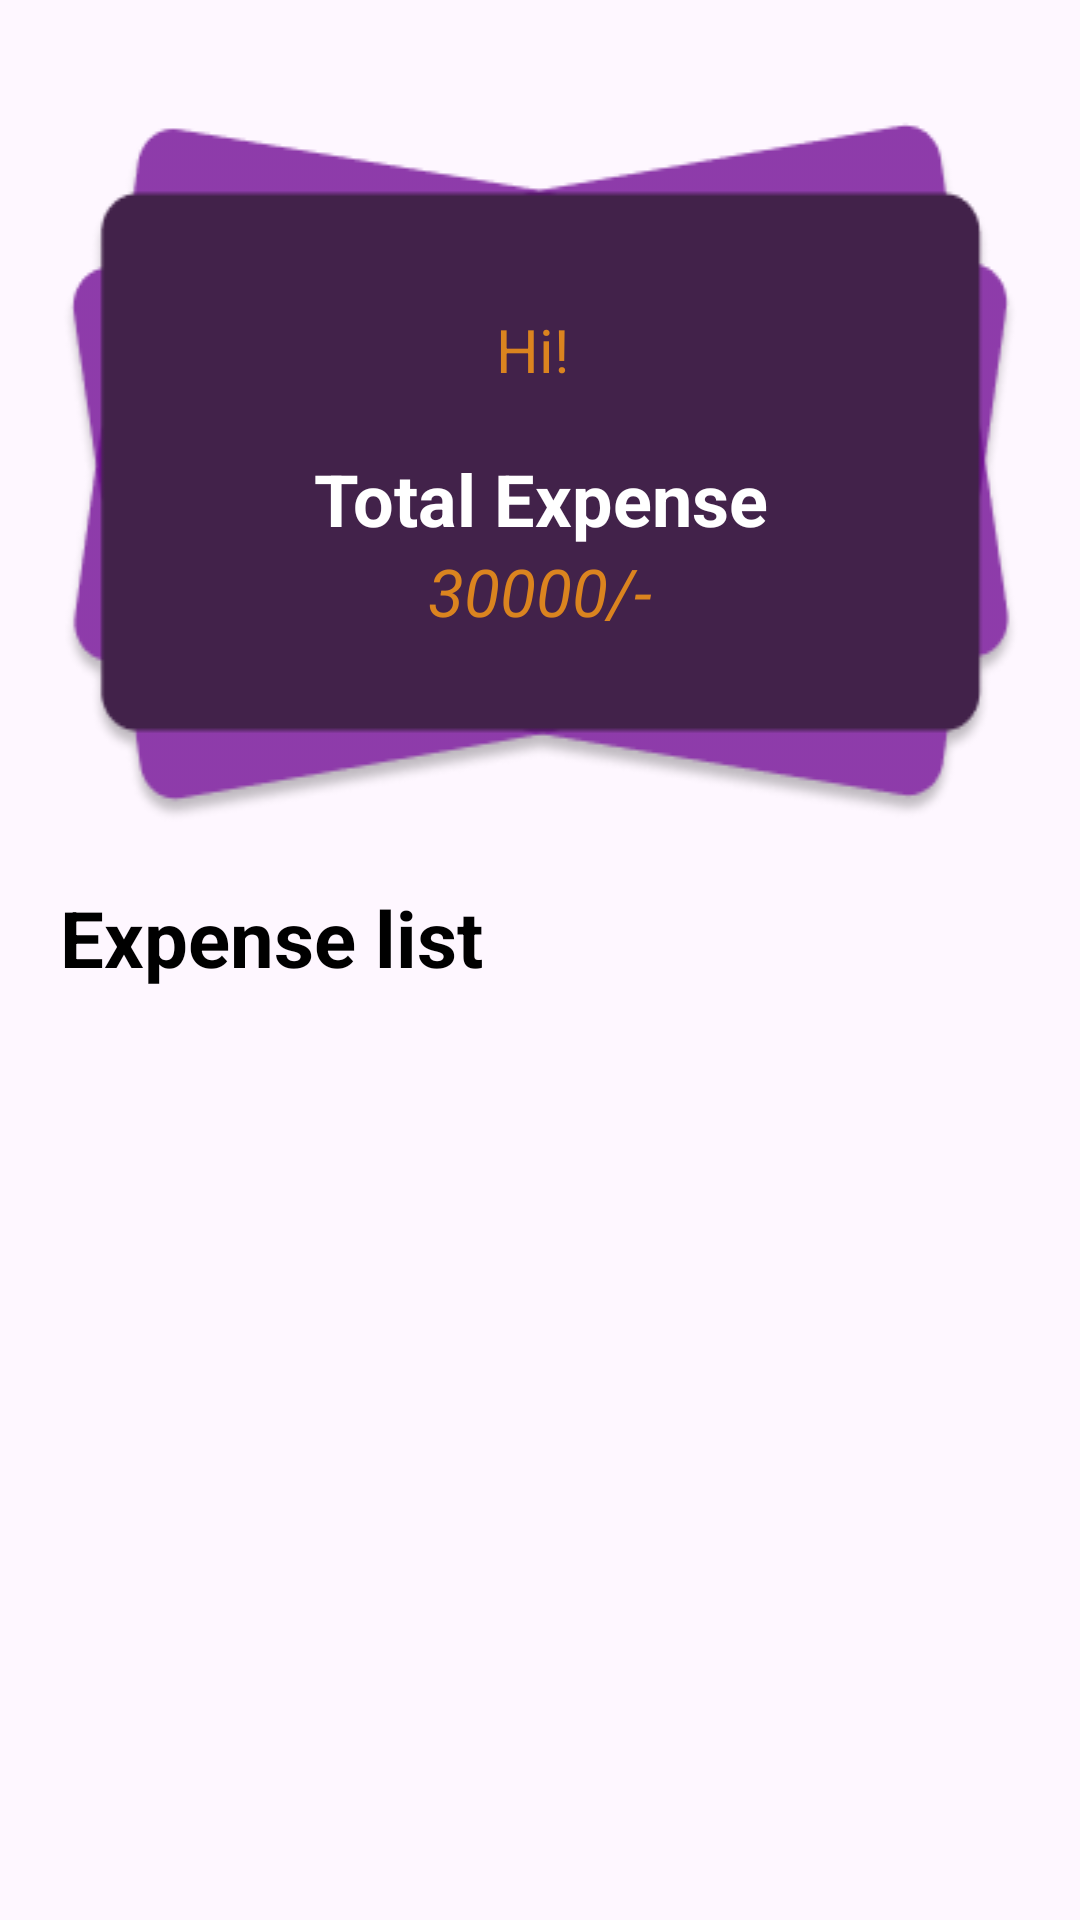

Layout XML and referenced resources for this Android screen:
<!-- AndroidManifest.xml: application theme Theme.Expenza -->
<!-- res/layout/fragment_budget_fragment.xml -->
<?xml version="1.0" encoding="utf-8"?>
<LinearLayout xmlns:android="http://schemas.android.com/apk/res/android"
    xmlns:tools="http://schemas.android.com/tools"
    android:layout_width="match_parent"
    android:layout_height="match_parent"
    xmlns:app="http://schemas.android.com/apk/res-auto"
    tools:context=".budget_fragment"
    android:orientation="vertical">

    <LinearLayout
        android:layout_width="match_parent"
        android:layout_height="wrap_content"
        android:orientation="vertical"
        android:background="@drawable/rectangle3"
        android:layout_marginLeft="20dp"
        android:layout_marginRight="20dp"
        android:layout_marginTop="40dp"
        android:gravity="center"
    >
        <TextView
            android:layout_width="match_parent"
            android:layout_height="wrap_content"
            android:layout_marginBottom="20dp"
            android:text="Hi! "
            android:textAlignment="center"
            android:textColor="@color/orange"
            android:textSize="20dp"
            />
        <TextView
            android:layout_width="match_parent"
            android:layout_height="wrap_content"
            android:text="Total Expense"
            android:layout_gravity="center"
            android:textSize="24sp"
            android:textColor="@color/white"
            android:textStyle="bold"
            android:textAlignment="center"
            />
        <TextView
            android:layout_width="match_parent"
            android:layout_height="wrap_content"
            android:layout_gravity="center"
            android:textSize="22sp"
            android:textColor="@color/orange"
            android:textStyle="italic"
            android:textAlignment="center"
            android:text="30000/-"/>
    </LinearLayout>
    <TextView
        android:layout_width="match_parent"
        android:layout_height="wrap_content"
        android:text="Expense list"
        android:textSize="26sp"
        android:layout_margin="20dp"
        android:textColor="@color/black"
        android:textStyle="bold"
        />

    <androidx.recyclerview.widget.RecyclerView
        android:layout_width="match_parent"
        android:layout_height="match_parent"
        app:layoutManager="androidx.recyclerview.widget.LinearLayoutManager"
        android:id="@+id/rvExpense"
        />
</LinearLayout>
<!-- resources referenced by this layout -->
<resources>
  <color name="black">#FF000000</color>
  <color name="orange">#DB841F</color>
  <color name="white">#FFFFFFFF</color>
  <!-- drawable rectangle3: png bitmap (drawable, 13087 bytes) -->
  <style name="Theme.Expenza" parent="Base.Theme.Expenza" />
  <style name="Base.Theme.Expenza" parent="Theme.Material3.DayNight.NoActionBar">
          
          
      </style>
</resources>
